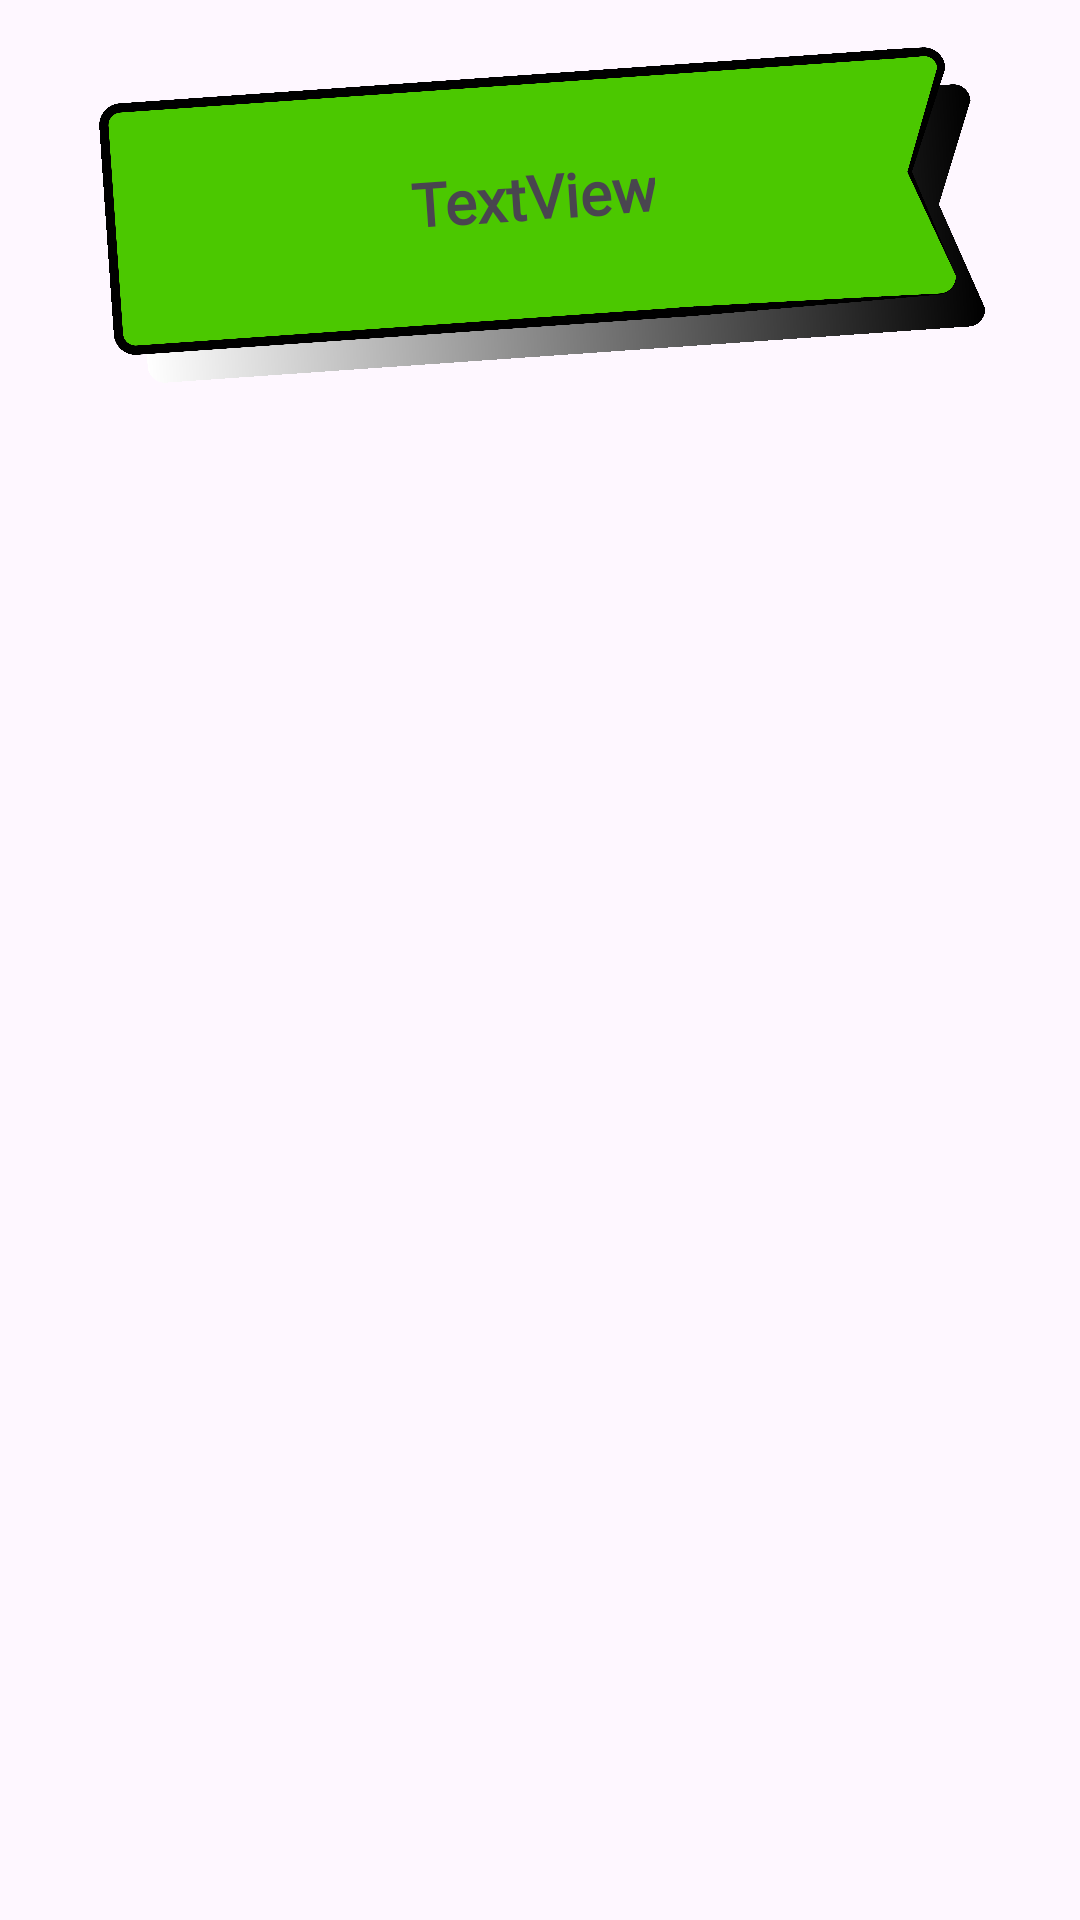

Layout XML and referenced resources for this Android screen:
<!-- AndroidManifest.xml: application theme Theme.ThunderNote -->
<!-- res/layout/activity_list_notes.xml -->
<?xml version="1.0" encoding="utf-8"?>
<androidx.constraintlayout.widget.ConstraintLayout xmlns:android="http://schemas.android.com/apk/res/android"
    xmlns:app="http://schemas.android.com/apk/res-auto"
    xmlns:tools="http://schemas.android.com/tools"
    android:layout_width="match_parent"
    android:layout_height="match_parent"
    tools:context=".list_notes">

    <ImageView
        android:id="@+id/imgNota"
        android:layout_width="374dp"
        android:layout_height="94dp"
        android:rotation="-4"
        app:layout_constraintBottom_toBottomOf="parent"
        app:layout_constraintEnd_toEndOf="parent"
        app:layout_constraintHorizontal_bias="0.486"
        app:layout_constraintStart_toStartOf="parent"
        app:layout_constraintTop_toTopOf="parent"
        app:layout_constraintVertical_bias="0.045"
        app:srcCompat="@drawable/note_pressed" />

    <TextView
        android:id="@+id/txtTitulo"
        android:layout_width="wrap_content"
        android:layout_height="wrap_content"
        android:fontFamily="@font/open_sans"
        android:rotation="-4"
        android:text="TextView"
        android:textAlignment="center"
        android:textSize="20sp"
        android:textStyle="bold"
        app:layout_constraintBottom_toBottomOf="@+id/imgNota"
        app:layout_constraintEnd_toEndOf="@+id/imgNota"
        app:layout_constraintHorizontal_bias="0.491"
        app:layout_constraintStart_toStartOf="@+id/imgNota"
        app:layout_constraintTop_toTopOf="@+id/imgNota"
        app:layout_constraintVertical_bias="0.409" />
</androidx.constraintlayout.widget.ConstraintLayout>
<!-- resources referenced by this layout -->
<resources>
  <!-- drawable note_pressed (drawable) -->
  <?xml version="1.0" encoding="utf-8"?>
  <selector xmlns:tools="http://schemas.android.com/tools" xmlns:android="http://schemas.android.com/apk/res/android">
      <item android:drawable="@drawable/note_presionado" android:state_pressed="true" tools:ignore="ResourceCycle"></item>
  <item android:drawable="@drawable/note"></item>
  </selector>
  <style name="Theme.ThunderNote" parent="Base.Theme.ThunderNote" />
  <!-- drawable note_presionado: png bitmap (drawable, 405106 bytes) -->
  <!-- drawable note: png bitmap (drawable, 112490 bytes) -->
  <style name="Base.Theme.ThunderNote" parent="Theme.Material3.DayNight.NoActionBar">
          
          
      </style>
</resources>
